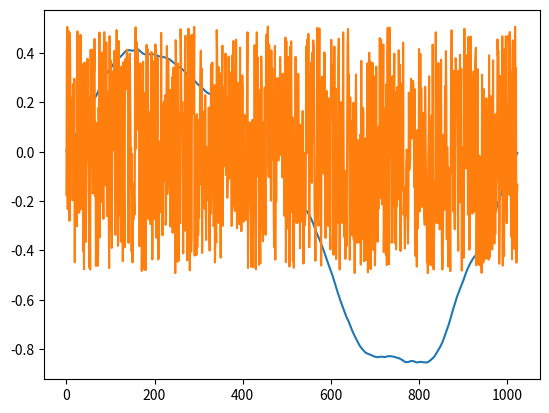

This figure's Python source:
import numpy as np
import scipy
from scipy.sparse.linalg import factorized
from scipy.sparse import dia_matrix, csr_matrix

class MultiGridSolver:
  def __init__(self, A, Is, w=2/3):
    """
    Inputs:
        A   sparse matrix
        Is  list of tuples (I_f2c, I_c2f), where I_f2c is restriction matrix from
            fine grid to coarse grid, I_c2f is interploation matrix from coarse
            grid to fine grid
        w   parameter for weighted Jacobian method, default 2/3
    """
    self.A = A
    self.Is = Is
    self.size = A.shape[0]
    self.w = w

    # build multi-level weighted Jacobian Rw = I - w D^{-1} A
    self.As = []
    self.Rws = []
    self.D_invs=[]

    A_tmp = A
    for I_f2c, I_c2f in Is:
      self.As.append(A_tmp)

      # build weighted Jacobian
      D = A_tmp.diagonal()
      m, n = A_tmp.shape
      D_inv = scipy.sparse.dia_matrix((1/D, 0), shape=(m, n))
      Rw = scipy.sparse.eye(m) - w * D_inv * A_tmp
      self.Rws.append(Rw)
      self.D_invs.append(1/D)

      # go down to coarse grid
      A_tmp = I_f2c * A_tmp * I_c2f

    # build solver for coarsest grid
    self.coarsest_solver = factorized(A_tmp)

  def solve(self, f, v_init=None, alpha=1, eps=1e-6):
    if v_init is None or v.size() != self.size:
      v = np.zeros(self.size)
    else:
      v = v_init

    res = f - self.A * v

    err = np.linalg.norm(res)
    print("start err %f" % err)

    cnt = 0
    while err > eps:
      cnt+=1
      v_add = self._step(res, 0, alpha)
      v += v_add
      res = f - self.A * v
      err = np.linalg.norm(res)
      print("iter %d, err = %f" % (cnt, err))

    return v

  def _step(self, res, depth, alpha=1):
    if depth == len(self.Rws):
      v_out = self.coarsest_solver(res)
      return v_out

    # relax
    v_relax = np.zeros_like(res)
    for i in range(alpha):
      v_relax = self.Rws[depth] * v_relax + (1-self.w) * res * self.D_invs[depth]

    # to coarse grid and back
    res_relax = res - self.As[depth] * v_relax
    r_coarse = self.Is[depth][0] * res_relax
    v_coarse = self._step(r_coarse, depth+1)
    v_relax = v_relax + self.Is[depth][1] * v_coarse

    # relax again
    for i in range(alpha):
      v_relax = self.Rws[depth] * v_relax + (1-self.w) * res * self.D_invs[depth]

    return v_relax

def poisson_1d(n, depth):
  size = n
  diag = np.ones(n)
  A = dia_matrix(([-diag, 2*diag, -diag], [-1, 0, 1]), shape=(n,n))

  Is = []
  for i in range(depth):
    if n < 100:  # coarse grid not need to be too small
      break

    l = n // 2
    I_tmp = np.zeros((l, 2*l+1))
    for j in range(l):
      I_tmp[j, 2*j] = 1
      I_tmp[j, 2*j+1] = 2
      I_tmp[j, 2*j+2] = 1
    I_f2c = I_tmp[:, :n] / 4
    I_c2f = I_f2c.transpose() * 2

    I_f2c = scipy.sparse.csr_matrix(I_f2c)
    I_c2f = scipy.sparse.csr_matrix(I_c2f)

    Is.append((I_f2c, I_c2f))

    n = n // 2

  multi_solver = MultiGridSolver(A, Is)

  rng = np.random.RandomState(1124)
  f = rng.rand(size)
  f = f - f.mean()
  v = multi_solver.solve(f * 1/size, alpha=1)

  # plot the solution
  import matplotlib.pyplot as plt
  plt.plot(v)
  plt.plot(f)
  plt.show()

if __name__=="__main__":
  poisson_1d(1024, 10)